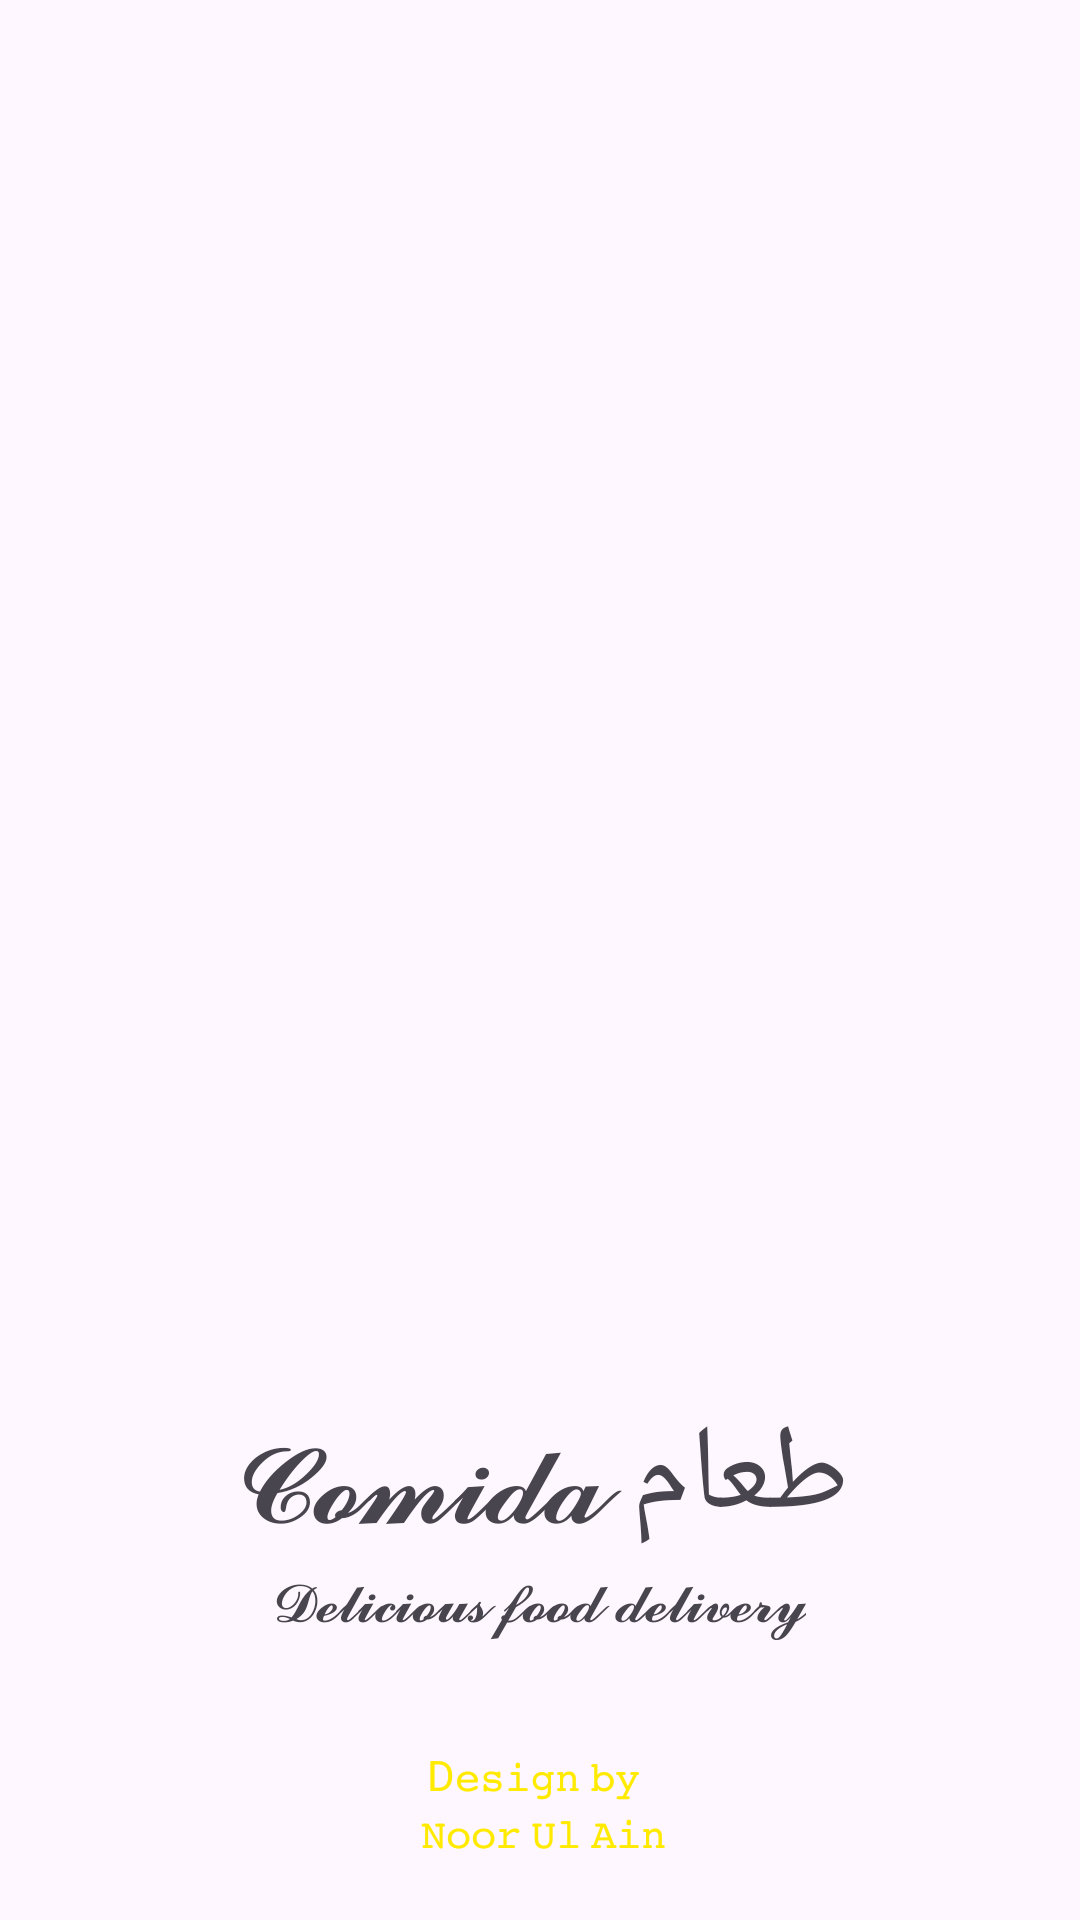

Layout XML and referenced resources for this Android screen:
<!-- AndroidManifest.xml: application theme Theme.FoodApp -->
<!-- res/layout/activity_screen.xml -->
<?xml version="1.0" encoding="utf-8"?>
<androidx.constraintlayout.widget.ConstraintLayout xmlns:android="http://schemas.android.com/apk/res/android"
    xmlns:app="http://schemas.android.com/apk/res-auto"
    xmlns:tools="http://schemas.android.com/tools"
    android:layout_width="match_parent"
    android:layout_height="match_parent"
    tools:context=".screen">
        <ImageView
            android:id="@+id/imglogo"
            android:layout_width="379dp"
            android:layout_height="450dp"
            android:layout_marginTop="15dp"
            app:layout_constraintEnd_toEndOf="parent"
            app:layout_constraintStart_toStartOf="parent"
            app:layout_constraintTop_toTopOf="parent"
            app:srcCompat="@drawable/eating_korean_food_bro"
            android:contentDescription="@string/imglogo" />
        <TextView
            android:id="@+id/Appname"
            android:layout_width="wrap_content"
            android:layout_height="wrap_content"
            android:layout_marginStart="176dp"
            android:layout_marginEnd="177dp"
            android:text="@string/Appname"
            android:textSize="40sp"
            app:layout_constraintEnd_toEndOf="parent"
            app:layout_constraintStart_toStartOf="parent"
            app:layout_constraintTop_toBottomOf="@+id/imglogo" />
        <TextView
            android:id="@+id/textdeliver"
            android:layout_width="wrap_content"
            android:layout_height="wrap_content"
            android:layout_marginStart="176dp"
            android:layout_marginEnd="177dp"
            android:text="@string/textdeliver"
            android:textSize="20sp"
            app:layout_constraintEnd_toEndOf="parent"
            app:layout_constraintStart_toStartOf="parent"
            app:layout_constraintTop_toBottomOf="@+id/Appname" />

        <TextView
            android:id="@+id/footnote"
            android:layout_width="wrap_content"
            android:layout_height="wrap_content"
            android:layout_marginStart="176dp"
            android:layout_marginEnd="177dp"
            android:layout_marginBottom="20dp"
            android:gravity="center"
            android:text="@string/footnote"
            android:textAlignment="center"
            android:textColor="#FFEA00"
            android:textSize="14sp"
            app:layout_constraintBottom_toBottomOf="parent"
            app:layout_constraintEnd_toEndOf="parent"
            app:layout_constraintStart_toStartOf="parent"
            tools:ignore="TextContrastCheck" />
    </androidx.constraintlayout.widget.ConstraintLayout>
<!-- resources referenced by this layout -->
<resources>
  <string name="Appname">𝓒𝓸𝓶𝓲𝓭𝓪 طعام</string>
  <string name="footnote">D𝚎𝚜𝚒𝚐𝚗 𝚋𝚢 \n 𝙽𝚘𝚘𝚛 𝚄𝚕 𝙰𝚒𝚗</string>
  <string name="imglogo">image\n</string>
  <string name="textdeliver">𝓓𝓮𝓵𝓲𝓬𝓲𝓸𝓾𝓼 𝓯𝓸𝓸𝓭 𝓭𝓮𝓵𝓲𝓿𝓮𝓻𝔂</string>
  <style name="Theme.FoodApp" parent="Base.Theme.FoodApp" />
  <style name="Base.Theme.FoodApp" parent="Theme.Material3.DayNight.NoActionBar">
          
          
      </style>
</resources>
